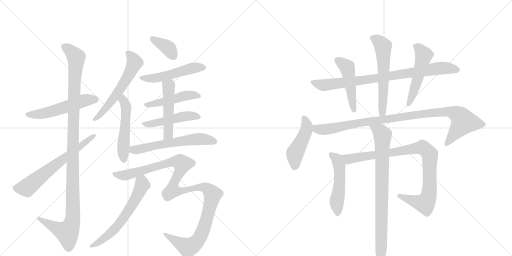
t = 0.00 s
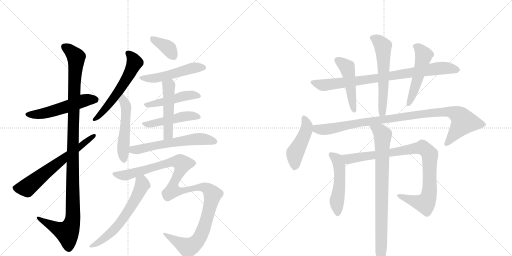
t = 3.42 s
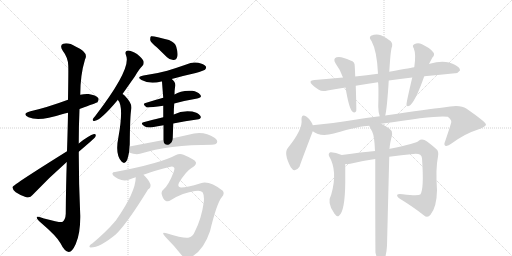
t = 6.83 s
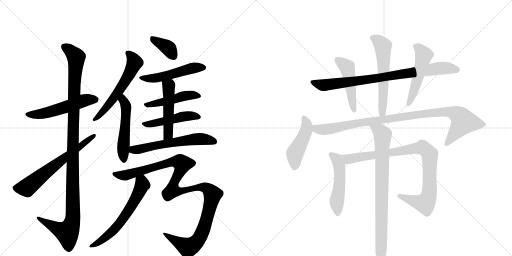
t = 10.24 s
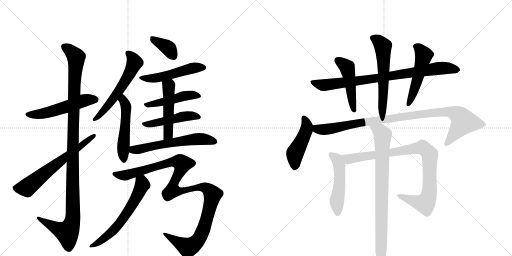
t = 13.66 s
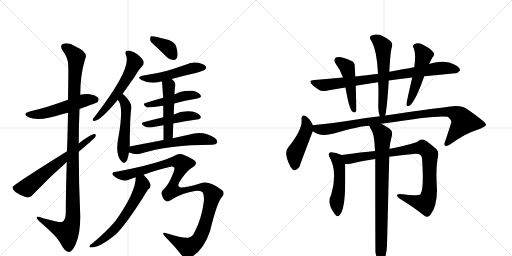
t = 17.07 s

The animated SVG that drew these frames (rendered in a browser with its animation timeline set to each time). Animation: 22 CSS @keyframes rules; one cycle of 17.07 s.

<svg version="1.1" viewBox="0 0 2048 1024" xmlns="http://www.w3.org/2000/svg">
  <g stroke="lightgray" stroke-dasharray="1,1" stroke-width="1" transform="scale(4, 4)">
    <line x1="0" y1="0" x2="256" y2="256"></line>
    <line x1="256" y1="0" x2="0" y2="256"></line>
    <line x1="128" y1="0" x2="128" y2="256"></line>
    <line x1="0" y1="128" x2="256" y2="128"></line>
    <line x1="256" y1="0" x2="512" y2="256"></line>
    <line x1="512" y1="0" x2="256" y2="256"></line>
    <line x1="384" y1="0" x2="384" y2="256"></line>
    <line x1="256" y1="128" x2="512" y2="128"></line>
  </g>
<g transform="scale(1, -1) translate(0, -850)">
   <style type="text/css">
    @keyframes keyframes0 {
      from {
       stroke: black;
       stroke-dashoffset: 534;
       stroke-width: 128;
       }
       63% {
       animation-timing-function: step-end;
       stroke: black;
       stroke-dashoffset: 0;
       stroke-width: 128;
       }
       to {
       stroke: black;
       stroke-width: 1024;
       }
       }
       #make-me-a-hanzi-animation-0 {
         animation: keyframes0 0.684570s both;
         animation-delay: 0.000000s;
         animation-timing-function: linear;
       }
    @keyframes keyframes1 {
      from {
       stroke: black;
       stroke-dashoffset: 1151;
       stroke-width: 128;
       }
       79% {
       animation-timing-function: step-end;
       stroke: black;
       stroke-dashoffset: 0;
       stroke-width: 128;
       }
       to {
       stroke: black;
       stroke-width: 1024;
       }
       }
       #make-me-a-hanzi-animation-1 {
         animation: keyframes1 1.186686s both;
         animation-delay: 0.684570s;
         animation-timing-function: linear;
       }
    @keyframes keyframes2 {
      from {
       stroke: black;
       stroke-dashoffset: 645;
       stroke-width: 128;
       }
       68% {
       animation-timing-function: step-end;
       stroke: black;
       stroke-dashoffset: 0;
       stroke-width: 128;
       }
       to {
       stroke: black;
       stroke-width: 1024;
       }
       }
       #make-me-a-hanzi-animation-2 {
         animation: keyframes2 0.774902s both;
         animation-delay: 1.871257s;
         animation-timing-function: linear;
       }
    @keyframes keyframes3 {
      from {
       stroke: black;
       stroke-dashoffset: 582;
       stroke-width: 128;
       }
       65% {
       animation-timing-function: step-end;
       stroke: black;
       stroke-dashoffset: 0;
       stroke-width: 128;
       }
       to {
       stroke: black;
       stroke-width: 1024;
       }
       }
       #make-me-a-hanzi-animation-3 {
         animation: keyframes3 0.723633s both;
         animation-delay: 2.646159s;
         animation-timing-function: linear;
       }
    @keyframes keyframes4 {
      from {
       stroke: black;
       stroke-dashoffset: 512;
       stroke-width: 128;
       }
       63% {
       animation-timing-function: step-end;
       stroke: black;
       stroke-dashoffset: 0;
       stroke-width: 128;
       }
       to {
       stroke: black;
       stroke-width: 1024;
       }
       }
       #make-me-a-hanzi-animation-4 {
         animation: keyframes4 0.666667s both;
         animation-delay: 3.369792s;
         animation-timing-function: linear;
       }
    @keyframes keyframes5 {
      from {
       stroke: black;
       stroke-dashoffset: 373;
       stroke-width: 128;
       }
       55% {
       animation-timing-function: step-end;
       stroke: black;
       stroke-dashoffset: 0;
       stroke-width: 128;
       }
       to {
       stroke: black;
       stroke-width: 1024;
       }
       }
       #make-me-a-hanzi-animation-5 {
         animation: keyframes5 0.553548s both;
         animation-delay: 4.036458s;
         animation-timing-function: linear;
       }
    @keyframes keyframes6 {
      from {
       stroke: black;
       stroke-dashoffset: 508;
       stroke-width: 128;
       }
       62% {
       animation-timing-function: step-end;
       stroke: black;
       stroke-dashoffset: 0;
       stroke-width: 128;
       }
       to {
       stroke: black;
       stroke-width: 1024;
       }
       }
       #make-me-a-hanzi-animation-6 {
         animation: keyframes6 0.663411s both;
         animation-delay: 4.590007s;
         animation-timing-function: linear;
       }
    @keyframes keyframes7 {
      from {
       stroke: black;
       stroke-dashoffset: 470;
       stroke-width: 128;
       }
       60% {
       animation-timing-function: step-end;
       stroke: black;
       stroke-dashoffset: 0;
       stroke-width: 128;
       }
       to {
       stroke: black;
       stroke-width: 1024;
       }
       }
       #make-me-a-hanzi-animation-7 {
         animation: keyframes7 0.632487s both;
         animation-delay: 5.253418s;
         animation-timing-function: linear;
       }
    @keyframes keyframes8 {
      from {
       stroke: black;
       stroke-dashoffset: 477;
       stroke-width: 128;
       }
       61% {
       animation-timing-function: step-end;
       stroke: black;
       stroke-dashoffset: 0;
       stroke-width: 128;
       }
       to {
       stroke: black;
       stroke-width: 1024;
       }
       }
       #make-me-a-hanzi-animation-8 {
         animation: keyframes8 0.638184s both;
         animation-delay: 5.885905s;
         animation-timing-function: linear;
       }
    @keyframes keyframes9 {
      from {
       stroke: black;
       stroke-dashoffset: 495;
       stroke-width: 128;
       }
       62% {
       animation-timing-function: step-end;
       stroke: black;
       stroke-dashoffset: 0;
       stroke-width: 128;
       }
       to {
       stroke: black;
       stroke-width: 1024;
       }
       }
       #make-me-a-hanzi-animation-9 {
         animation: keyframes9 0.652832s both;
         animation-delay: 6.524089s;
         animation-timing-function: linear;
       }
    @keyframes keyframes10 {
      from {
       stroke: black;
       stroke-dashoffset: 595;
       stroke-width: 128;
       }
       66% {
       animation-timing-function: step-end;
       stroke: black;
       stroke-dashoffset: 0;
       stroke-width: 128;
       }
       to {
       stroke: black;
       stroke-width: 1024;
       }
       }
       #make-me-a-hanzi-animation-10 {
         animation: keyframes10 0.734212s both;
         animation-delay: 7.176921s;
         animation-timing-function: linear;
       }
    @keyframes keyframes11 {
      from {
       stroke: black;
       stroke-dashoffset: 1158;
       stroke-width: 128;
       }
       79% {
       animation-timing-function: step-end;
       stroke: black;
       stroke-dashoffset: 0;
       stroke-width: 128;
       }
       to {
       stroke: black;
       stroke-width: 1024;
       }
       }
       #make-me-a-hanzi-animation-11 {
         animation: keyframes11 1.192383s both;
         animation-delay: 7.911133s;
         animation-timing-function: linear;
       }
    @keyframes keyframes12 {
      from {
       stroke: black;
       stroke-dashoffset: 613;
       stroke-width: 128;
       }
       67% {
       animation-timing-function: step-end;
       stroke: black;
       stroke-dashoffset: 0;
       stroke-width: 128;
       }
       to {
       stroke: black;
       stroke-width: 1024;
       }
       }
       #make-me-a-hanzi-animation-12 {
         animation: keyframes12 0.748861s both;
         animation-delay: 9.103516s;
         animation-timing-function: linear;
       }
    @keyframes keyframes13 {
      from {
       stroke: black;
       stroke-dashoffset: 840;
       stroke-width: 128;
       }
       73% {
       animation-timing-function: step-end;
       stroke: black;
       stroke-dashoffset: 0;
       stroke-width: 128;
       }
       to {
       stroke: black;
       stroke-width: 1024;
       }
       }
       #make-me-a-hanzi-animation-13 {
         animation: keyframes13 0.933594s both;
         animation-delay: 9.852376s;
         animation-timing-function: linear;
       }
    @keyframes keyframes14 {
      from {
       stroke: black;
       stroke-dashoffset: 474;
       stroke-width: 128;
       }
       61% {
       animation-timing-function: step-end;
       stroke: black;
       stroke-dashoffset: 0;
       stroke-width: 128;
       }
       to {
       stroke: black;
       stroke-width: 1024;
       }
       }
       #make-me-a-hanzi-animation-14 {
         animation: keyframes14 0.635742s both;
         animation-delay: 10.785970s;
         animation-timing-function: linear;
       }
    @keyframes keyframes15 {
      from {
       stroke: black;
       stroke-dashoffset: 583;
       stroke-width: 128;
       }
       65% {
       animation-timing-function: step-end;
       stroke: black;
       stroke-dashoffset: 0;
       stroke-width: 128;
       }
       to {
       stroke: black;
       stroke-width: 1024;
       }
       }
       #make-me-a-hanzi-animation-15 {
         animation: keyframes15 0.724447s both;
         animation-delay: 11.421712s;
         animation-timing-function: linear;
       }
    @keyframes keyframes16 {
      from {
       stroke: black;
       stroke-dashoffset: 511;
       stroke-width: 128;
       }
       62% {
       animation-timing-function: step-end;
       stroke: black;
       stroke-dashoffset: 0;
       stroke-width: 128;
       }
       to {
       stroke: black;
       stroke-width: 1024;
       }
       }
       #make-me-a-hanzi-animation-16 {
         animation: keyframes16 0.665853s both;
         animation-delay: 12.146159s;
         animation-timing-function: linear;
       }
    @keyframes keyframes17 {
      from {
       stroke: black;
       stroke-dashoffset: 460;
       stroke-width: 128;
       }
       60% {
       animation-timing-function: step-end;
       stroke: black;
       stroke-dashoffset: 0;
       stroke-width: 128;
       }
       to {
       stroke: black;
       stroke-width: 1024;
       }
       }
       #make-me-a-hanzi-animation-17 {
         animation: keyframes17 0.624349s both;
         animation-delay: 12.812012s;
         animation-timing-function: linear;
       }
    @keyframes keyframes18 {
      from {
       stroke: black;
       stroke-dashoffset: 992;
       stroke-width: 128;
       }
       76% {
       animation-timing-function: step-end;
       stroke: black;
       stroke-dashoffset: 0;
       stroke-width: 128;
       }
       to {
       stroke: black;
       stroke-width: 1024;
       }
       }
       #make-me-a-hanzi-animation-18 {
         animation: keyframes18 1.057292s both;
         animation-delay: 13.436361s;
         animation-timing-function: linear;
       }
    @keyframes keyframes19 {
      from {
       stroke: black;
       stroke-dashoffset: 505;
       stroke-width: 128;
       }
       62% {
       animation-timing-function: step-end;
       stroke: black;
       stroke-dashoffset: 0;
       stroke-width: 128;
       }
       to {
       stroke: black;
       stroke-width: 1024;
       }
       }
       #make-me-a-hanzi-animation-19 {
         animation: keyframes19 0.660970s both;
         animation-delay: 14.493652s;
         animation-timing-function: linear;
       }
    @keyframes keyframes20 {
      from {
       stroke: black;
       stroke-dashoffset: 927;
       stroke-width: 128;
       }
       75% {
       animation-timing-function: step-end;
       stroke: black;
       stroke-dashoffset: 0;
       stroke-width: 128;
       }
       to {
       stroke: black;
       stroke-width: 1024;
       }
       }
       #make-me-a-hanzi-animation-20 {
         animation: keyframes20 1.004395s both;
         animation-delay: 15.154622s;
         animation-timing-function: linear;
       }
    @keyframes keyframes21 {
      from {
       stroke: black;
       stroke-dashoffset: 817;
       stroke-width: 128;
       }
       73% {
       animation-timing-function: step-end;
       stroke: black;
       stroke-dashoffset: 0;
       stroke-width: 128;
       }
       to {
       stroke: black;
       stroke-width: 1024;
       }
       }
       #make-me-a-hanzi-animation-21 {
         animation: keyframes21 0.914876s both;
         animation-delay: 16.159017s;
         animation-timing-function: linear;
       }
</style>
<path d="M 318 414 Q 387 439 390 441 Q 397 451 393 458 Q 384 470 354 474 Q 338 475 321 471 L 272 451 Q 188 420 122 405 Q 85 395 114 381 Q 156 363 248 393 Q 258 396 272 399 L 318 414 Z" fill="lightgray"></path> 
<path d="M 267 202 Q 264 111 263 -5 Q 262 -29 249 -38 Q 240 -41 176 -24 Q 145 -11 147 -21 Q 148 -28 166 -43 Q 227 -95 242 -123 Q 258 -156 275 -158 Q 288 -159 303 -126 Q 322 -83 321 -12 Q 315 115 315 243 L 315 276 Q 315 346 318 414 L 321 471 Q 321 550 340 612 Q 356 640 304 663 Q 273 682 253 675 Q 237 669 251 647 Q 272 620 273 588 Q 274 572 272 451 L 272 399 Q 271 335 268 245 L 267 202 Z" fill="lightgray"></path> 
<path d="M 268 245 Q 52 110 50 102 Q 49 93 63 81 Q 82 68 105 61 Q 121 57 130 70 Q 193 137 267 202 L 315 243 Q 375 294 381 302 Q 387 315 376 314 Q 357 310 315 276 L 268 245 Z" fill="lightgray"></path> 
<path d="M 490 474 L 540 545 Q 556 573 570 587 Q 577 594 574 606 Q 570 616 548 634 Q 526 647 512 648 Q 497 647 504 629 Q 528 577 381 386 Q 374 379 371 373 Q 370 364 380 367 Q 404 370 470 449 Q 470 450 471 451 L 490 474 Z" fill="lightgray"></path> 
<path d="M 518 264 Q 519 270 519 274 Q 520 388 525 413 Q 531 434 501 465 Q 497 471 490 474 C 465 490 453 475 471 451 Q 496 426 474 303 Q 459 231 487 203 Q 500 191 509 211 Q 513 224 516 240 L 518 264 Z" fill="lightgray"></path> 
<path d="M 628 660 L 668 621 Q 680 609 695 610 Q 705 610 709 623 Q 713 636 705 663 Q 701 679 676 690 Q 613 708 604 705 Q 600 701 601 689 Q 604 679 628 660 Z" fill="lightgray"></path> 
<path d="M 687 534 Q 733 547 783 558 Q 814 567 820 571 Q 827 578 823 585 Q 816 594 793 599 Q 768 603 745 592 Q 708 579 669 567 Q 626 555 574 548 Q 544 542 566 530 Q 599 512 645 524 Q 646 525 648 524 C 655 525 658 526 687 534 Z" fill="lightgray"></path> 
<path d="M 697 436 Q 746 449 789 456 Q 810 460 801 471 Q 791 484 769 487 Q 724 490 698 472 L 653 459 Q 616 449 582 438 Q 567 434 586 421 Q 589 418 653 427 L 697 436 Z" fill="lightgray"></path> 
<path d="M 693 356 Q 742 366 788 372 Q 809 376 801 387 Q 791 400 769 404 Q 730 410 695 392 L 653 381 Q 610 371 574 361 Q 559 358 578 345 Q 588 338 609 341 Q 630 345 654 349 L 693 356 Z" fill="lightgray"></path> 
<path d="M 691 297 Q 692 328 693 356 L 695 392 Q 695 414 697 436 L 698 472 Q 698 487 700 501 Q 706 519 687 534 C 665 554 646 554 648 524 Q 648 521 653 459 L 653 427 L 653 381 L 654 349 L 654 290 C 654 260 690 267 691 297 Z" fill="lightgray"></path> 
<path d="M 654 290 L 518 264 C 489 258 487 249 516 240 Q 543 230 560 235 Q 675 271 848 271 Q 864 272 868 279 Q 872 289 858 299 Q 813 330 754 311 L 691 297 L 654 290 Z" fill="lightgray"></path> 
<path d="M 574 151 Q 631 172 678 182 Q 691 186 696 180 Q 700 176 695 163 Q 676 112 654 92 Q 644 85 647 73 Q 651 54 662 47 Q 672 41 684 50 Q 732 80 780 86 Q 804 90 811 80 Q 818 67 815 41 Q 806 -25 779 -77 Q 772 -95 756 -100 Q 740 -106 666 -83 Q 641 -74 662 -98 Q 699 -135 726 -170 Q 741 -189 761 -180 Q 813 -155 840 -75 Q 867 37 887 61 Q 900 76 891 87 Q 837 129 803 117 Q 739 98 723 100 Q 708 101 716 119 Q 744 165 766 178 Q 788 191 783 202 Q 779 212 734 231 Q 719 238 704 230 Q 644 197 460 162 Q 451 162 450 157 Q 447 150 472 135 Q 497 122 520 133 Q 530 137 543 141 L 574 151 Z" fill="lightgray"></path> 
<path d="M 543 141 Q 543 81 462 -34 Q 459 -34 459 -37 Q 426 -76 369 -124 Q 363 -127 360 -131 Q 354 -138 363 -140 Q 400 -140 464 -87 Q 465 -84 468 -83 Q 514 -35 592 92 Q 604 99 602 112 Q 596 130 574 151 C 553 172 545 171 543 141 Z" fill="lightgray"></path> 
<path d="M 1555 528 Q 1598 535 1649 540 L 1697 545 Q 1763 552 1820 557 Q 1830 556 1840 568 Q 1841 580 1819 591 Q 1780 613 1719 595 Q 1716 595 1716 594 L 1657 581 Q 1654 581 1557 563 L 1512 555 Q 1466 549 1421 544 L 1372 540 Q 1317 536 1258 530 Q 1230 529 1250 510 Q 1260 500 1275 491 Q 1288 482 1310 488 Q 1344 495 1382 500 L 1423 507 Q 1465 514 1512 521 L 1555 528 Z" fill="lightgray"></path> 
<path d="M 1421 544 Q 1420 566 1419 585 Q 1420 603 1402 608 Q 1363 627 1346 621 Q 1330 614 1343 595 Q 1362 570 1372 540 L 1382 500 Q 1395 421 1408 405 Q 1420 395 1425 406 Q 1426 415 1423 507 L 1421 544 Z" fill="lightgray"></path> 
<path d="M 1541 388 Q 1548 415 1555 528 L 1557 563 L 1559 592 Q 1562 638 1566 657 Q 1573 675 1563 685 Q 1550 697 1524 709 Q 1505 716 1484 707 Q 1474 700 1486 686 Q 1508 646 1512 555 L 1512 521 Q 1515 509 1513 423 Q 1513 402 1519 385 C 1527 356 1535 359 1541 388 Z" fill="lightgray"></path> 
<path d="M 1649 540 Q 1625 438 1626 432 Q 1627 419 1642 430 Q 1664 451 1697 545 L 1716 594 L 1729 619 Q 1742 632 1732 642 Q 1720 658 1688 673 Q 1672 682 1657 673 Q 1647 667 1655 657 Q 1665 633 1657 581 L 1649 540 Z" fill="lightgray"></path> 
<path d="M 1251 349 Q 1250 350 1250 353 Q 1237 377 1225 384 Q 1206 397 1206 372 Q 1212 333 1152 259 Q 1133 238 1163 181 Q 1179 156 1198 183 Q 1198 186 1251 325 C 1256 337 1256 337 1251 349 Z" fill="lightgray"></path> 
<path d="M 1525 355 Q 1753 391 1791 383 Q 1807 370 1805 361 Q 1805 357 1781 286 Q 1774 271 1781 267 Q 1790 263 1806 276 Q 1861 316 1907 330 Q 1944 343 1944 352 Q 1943 362 1865 416 Q 1841 434 1773 420 Q 1719 414 1541 388 L 1519 385 Q 1455 378 1381 365 Q 1320 355 1259 350 Q 1255 350 1251 349 C 1221 346 1224 339 1251 325 Q 1281 301 1335 316 Q 1443 347 1477 347 L 1525 355 Z" fill="lightgray"></path> 
<path d="M 1367 230 Q 1340 242 1322 241 Q 1312 237 1316 226 Q 1352 166 1325 72 Q 1306 38 1337 -3 Q 1337 -4 1340 -7 Q 1347 -19 1356 -13 Q 1380 5 1381 120 L 1381 194 C 1381 224 1381 224 1367 230 Z" fill="lightgray"></path> 
<path d="M 1557 223 Q 1605 230 1653 234 Q 1686 238 1688 217 Q 1697 91 1681 72 Q 1672 65 1611 73 Q 1593 76 1589 71 Q 1586 65 1598 56 Q 1658 19 1695 -11 Q 1710 -24 1722 -9 Q 1747 22 1748 89 Q 1742 176 1752 224 Q 1756 245 1745 254 Q 1717 279 1698 290 Q 1685 296 1675 287 Q 1668 277 1560 255 Q 1559 255 1558 254 L 1500 246 Q 1449 242 1367 230 C 1337 226 1351 192 1381 194 Q 1390 193 1401 195 Q 1450 207 1501 214 L 1557 223 Z" fill="lightgray"></path> 
<path d="M 1502 -161 Q 1508 -186 1514 -195 Q 1520 -202 1527 -200 Q 1545 -188 1548 -133 Q 1548 -130 1557 223 L 1558 254 Q 1559 275 1568 309 Q 1571 327 1557 336 Q 1538 349 1525 355 C 1499 369 1464 374 1477 347 Q 1477 346 1489 323 Q 1498 304 1500 246 L 1501 214 Q 1501 -152 1502 -161 Z" fill="lightgray"></path> 
      <clipPath id="make-me-a-hanzi-clip-0">
      <path d="M 318 414 Q 387 439 390 441 Q 397 451 393 458 Q 384 470 354 474 Q 338 475 321 471 L 272 451 Q 188 420 122 405 Q 85 395 114 381 Q 156 363 248 393 Q 258 396 272 399 L 318 414 Z" fill="lightgray"></path>
      </clipPath>
      <path clip-path="url(#make-me-a-hanzi-clip-0)" d="M 115 394 L 167 395 L 232 411 L 331 447 L 372 453 L 384 449 " fill="none" id="make-me-a-hanzi-animation-0" stroke-dasharray="406 812" stroke-linecap="round"></path>

      <clipPath id="make-me-a-hanzi-clip-1">
      <path d="M 267 202 Q 264 111 263 -5 Q 262 -29 249 -38 Q 240 -41 176 -24 Q 145 -11 147 -21 Q 148 -28 166 -43 Q 227 -95 242 -123 Q 258 -156 275 -158 Q 288 -159 303 -126 Q 322 -83 321 -12 Q 315 115 315 243 L 315 276 Q 315 346 318 414 L 321 471 Q 321 550 340 612 Q 356 640 304 663 Q 273 682 253 675 Q 237 669 251 647 Q 272 620 273 588 Q 274 572 272 451 L 272 399 Q 271 335 268 245 L 267 202 Z" fill="lightgray"></path>
      </clipPath>
      <path clip-path="url(#make-me-a-hanzi-clip-1)" d="M 260 660 L 300 629 L 305 614 L 292 320 L 292 -21 L 285 -51 L 269 -80 L 153 -23 " fill="none" id="make-me-a-hanzi-animation-1" stroke-dasharray="1023 2046" stroke-linecap="round"></path>

      <clipPath id="make-me-a-hanzi-clip-2">
      <path d="M 268 245 Q 52 110 50 102 Q 49 93 63 81 Q 82 68 105 61 Q 121 57 130 70 Q 193 137 267 202 L 315 243 Q 375 294 381 302 Q 387 315 376 314 Q 357 310 315 276 L 268 245 Z" fill="lightgray"></path>
      </clipPath>
      <path clip-path="url(#make-me-a-hanzi-clip-2)" d="M 56 99 L 107 99 L 241 208 L 317 259 L 374 306 " fill="none" id="make-me-a-hanzi-animation-2" stroke-dasharray="517 1034" stroke-linecap="round"></path>

      <clipPath id="make-me-a-hanzi-clip-3">
      <path d="M 490 474 L 540 545 Q 556 573 570 587 Q 577 594 574 606 Q 570 616 548 634 Q 526 647 512 648 Q 497 647 504 629 Q 528 577 381 386 Q 374 379 371 373 Q 370 364 380 367 Q 404 370 470 449 Q 470 450 471 451 L 490 474 Z" fill="lightgray"></path>
      </clipPath>
      <path clip-path="url(#make-me-a-hanzi-clip-3)" d="M 512 637 L 531 618 L 538 600 L 523 564 L 451 449 L 378 373 " fill="none" id="make-me-a-hanzi-animation-3" stroke-dasharray="454 908" stroke-linecap="round"></path>

      <clipPath id="make-me-a-hanzi-clip-4">
      <path d="M 518 264 Q 519 270 519 274 Q 520 388 525 413 Q 531 434 501 465 Q 497 471 490 474 C 465 490 453 475 471 451 Q 496 426 474 303 Q 459 231 487 203 Q 500 191 509 211 Q 513 224 516 240 L 518 264 Z" fill="lightgray"></path>
      </clipPath>
      <path clip-path="url(#make-me-a-hanzi-clip-4)" d="M 491 464 L 505 420 L 493 258 L 496 211 " fill="none" id="make-me-a-hanzi-animation-4" stroke-dasharray="384 768" stroke-linecap="round"></path>

      <clipPath id="make-me-a-hanzi-clip-5">
      <path d="M 628 660 L 668 621 Q 680 609 695 610 Q 705 610 709 623 Q 713 636 705 663 Q 701 679 676 690 Q 613 708 604 705 Q 600 701 601 689 Q 604 679 628 660 Z" fill="lightgray"></path>
      </clipPath>
      <path clip-path="url(#make-me-a-hanzi-clip-5)" d="M 607 700 L 676 655 L 694 625 " fill="none" id="make-me-a-hanzi-animation-5" stroke-dasharray="245 490" stroke-linecap="round"></path>

      <clipPath id="make-me-a-hanzi-clip-6">
      <path d="M 687 534 Q 733 547 783 558 Q 814 567 820 571 Q 827 578 823 585 Q 816 594 793 599 Q 768 603 745 592 Q 708 579 669 567 Q 626 555 574 548 Q 544 542 566 530 Q 599 512 645 524 Q 646 525 648 524 C 655 525 658 526 687 534 Z" fill="lightgray"></path>
      </clipPath>
      <path clip-path="url(#make-me-a-hanzi-clip-6)" d="M 567 540 L 618 536 L 767 577 L 813 580 " fill="none" id="make-me-a-hanzi-animation-6" stroke-dasharray="380 760" stroke-linecap="round"></path>

      <clipPath id="make-me-a-hanzi-clip-7">
      <path d="M 697 436 Q 746 449 789 456 Q 810 460 801 471 Q 791 484 769 487 Q 724 490 698 472 L 653 459 Q 616 449 582 438 Q 567 434 586 421 Q 589 418 653 427 L 697 436 Z" fill="lightgray"></path>
      </clipPath>
      <path clip-path="url(#make-me-a-hanzi-clip-7)" d="M 584 429 L 640 438 L 745 468 L 793 465 " fill="none" id="make-me-a-hanzi-animation-7" stroke-dasharray="342 684" stroke-linecap="round"></path>

      <clipPath id="make-me-a-hanzi-clip-8">
      <path d="M 693 356 Q 742 366 788 372 Q 809 376 801 387 Q 791 400 769 404 Q 730 410 695 392 L 653 381 Q 610 371 574 361 Q 559 358 578 345 Q 588 338 609 341 Q 630 345 654 349 L 693 356 Z" fill="lightgray"></path>
      </clipPath>
      <path clip-path="url(#make-me-a-hanzi-clip-8)" d="M 575 353 L 600 353 L 734 385 L 792 382 " fill="none" id="make-me-a-hanzi-animation-8" stroke-dasharray="349 698" stroke-linecap="round"></path>

      <clipPath id="make-me-a-hanzi-clip-9">
      <path d="M 691 297 Q 692 328 693 356 L 695 392 Q 695 414 697 436 L 698 472 Q 698 487 700 501 Q 706 519 687 534 C 665 554 646 554 648 524 Q 648 521 653 459 L 653 427 L 653 381 L 654 349 L 654 290 C 654 260 690 267 691 297 Z" fill="lightgray"></path>
      </clipPath>
      <path clip-path="url(#make-me-a-hanzi-clip-9)" d="M 655 523 L 675 505 L 674 320 L 659 297 " fill="none" id="make-me-a-hanzi-animation-9" stroke-dasharray="367 734" stroke-linecap="round"></path>

      <clipPath id="make-me-a-hanzi-clip-10">
      <path d="M 654 290 L 518 264 C 489 258 487 249 516 240 Q 543 230 560 235 Q 675 271 848 271 Q 864 272 868 279 Q 872 289 858 299 Q 813 330 754 311 L 691 297 L 654 290 Z" fill="lightgray"></path>
      </clipPath>
      <path clip-path="url(#make-me-a-hanzi-clip-10)" d="M 527 245 L 533 251 L 634 271 L 782 294 L 830 292 L 859 284 " fill="none" id="make-me-a-hanzi-animation-10" stroke-dasharray="467 934" stroke-linecap="round"></path>

      <clipPath id="make-me-a-hanzi-clip-11">
      <path d="M 574 151 Q 631 172 678 182 Q 691 186 696 180 Q 700 176 695 163 Q 676 112 654 92 Q 644 85 647 73 Q 651 54 662 47 Q 672 41 684 50 Q 732 80 780 86 Q 804 90 811 80 Q 818 67 815 41 Q 806 -25 779 -77 Q 772 -95 756 -100 Q 740 -106 666 -83 Q 641 -74 662 -98 Q 699 -135 726 -170 Q 741 -189 761 -180 Q 813 -155 840 -75 Q 867 37 887 61 Q 900 76 891 87 Q 837 129 803 117 Q 739 98 723 100 Q 708 101 716 119 Q 744 165 766 178 Q 788 191 783 202 Q 779 212 734 231 Q 719 238 704 230 Q 644 197 460 162 Q 451 162 450 157 Q 447 150 472 135 Q 497 122 520 133 Q 530 137 543 141 L 574 151 Z" fill="lightgray"></path>
      </clipPath>
      <path clip-path="url(#make-me-a-hanzi-clip-11)" d="M 457 155 L 485 148 L 508 150 L 689 203 L 720 202 L 729 191 L 691 102 L 692 86 L 728 86 L 796 102 L 821 99 L 849 76 L 819 -57 L 798 -102 L 782 -122 L 752 -140 L 675 -94 " fill="none" id="make-me-a-hanzi-animation-11" stroke-dasharray="1030 2060" stroke-linecap="round"></path>

      <clipPath id="make-me-a-hanzi-clip-12">
      <path d="M 543 141 Q 543 81 462 -34 Q 459 -34 459 -37 Q 426 -76 369 -124 Q 363 -127 360 -131 Q 354 -138 363 -140 Q 400 -140 464 -87 Q 465 -84 468 -83 Q 514 -35 592 92 Q 604 99 602 112 Q 596 130 574 151 C 553 172 545 171 543 141 Z" fill="lightgray"></path>
      </clipPath>
      <path clip-path="url(#make-me-a-hanzi-clip-12)" d="M 550 136 L 566 123 L 568 110 L 556 78 L 511 2 L 446 -80 L 367 -134 " fill="none" id="make-me-a-hanzi-animation-12" stroke-dasharray="485 970" stroke-linecap="round"></path>

      <clipPath id="make-me-a-hanzi-clip-13">
      <path d="M 1555 528 Q 1598 535 1649 540 L 1697 545 Q 1763 552 1820 557 Q 1830 556 1840 568 Q 1841 580 1819 591 Q 1780 613 1719 595 Q 1716 595 1716 594 L 1657 581 Q 1654 581 1557 563 L 1512 555 Q 1466 549 1421 544 L 1372 540 Q 1317 536 1258 530 Q 1230 529 1250 510 Q 1260 500 1275 491 Q 1288 482 1310 488 Q 1344 495 1382 500 L 1423 507 Q 1465 514 1512 521 L 1555 528 Z" fill="lightgray"></path>
      </clipPath>
      <path clip-path="url(#make-me-a-hanzi-clip-13)" d="M 1252 521 L 1297 510 L 1531 540 L 1761 578 L 1829 570 " fill="none" id="make-me-a-hanzi-animation-13" stroke-dasharray="712 1424" stroke-linecap="round"></path>

      <clipPath id="make-me-a-hanzi-clip-14">
      <path d="M 1421 544 Q 1420 566 1419 585 Q 1420 603 1402 608 Q 1363 627 1346 621 Q 1330 614 1343 595 Q 1362 570 1372 540 L 1382 500 Q 1395 421 1408 405 Q 1420 395 1425 406 Q 1426 415 1423 507 L 1421 544 Z" fill="lightgray"></path>
      </clipPath>
      <path clip-path="url(#make-me-a-hanzi-clip-14)" d="M 1352 607 L 1388 580 L 1417 409 " fill="none" id="make-me-a-hanzi-animation-14" stroke-dasharray="346 692" stroke-linecap="round"></path>

      <clipPath id="make-me-a-hanzi-clip-15">
      <path d="M 1541 388 Q 1548 415 1555 528 L 1557 563 L 1559 592 Q 1562 638 1566 657 Q 1573 675 1563 685 Q 1550 697 1524 709 Q 1505 716 1484 707 Q 1474 700 1486 686 Q 1508 646 1512 555 L 1512 521 Q 1515 509 1513 423 Q 1513 402 1519 385 C 1527 356 1535 359 1541 388 Z" fill="lightgray"></path>
      </clipPath>
      <path clip-path="url(#make-me-a-hanzi-clip-15)" d="M 1492 697 L 1512 688 L 1532 665 L 1535 494 L 1529 401 L 1535 393 " fill="none" id="make-me-a-hanzi-animation-15" stroke-dasharray="455 910" stroke-linecap="round"></path>

      <clipPath id="make-me-a-hanzi-clip-16">
      <path d="M 1649 540 Q 1625 438 1626 432 Q 1627 419 1642 430 Q 1664 451 1697 545 L 1716 594 L 1729 619 Q 1742 632 1732 642 Q 1720 658 1688 673 Q 1672 682 1657 673 Q 1647 667 1655 657 Q 1665 633 1657 581 L 1649 540 Z" fill="lightgray"></path>
      </clipPath>
      <path clip-path="url(#make-me-a-hanzi-clip-16)" d="M 1661 664 L 1675 657 L 1694 627 L 1673 541 L 1634 432 " fill="none" id="make-me-a-hanzi-animation-16" stroke-dasharray="383 766" stroke-linecap="round"></path>

      <clipPath id="make-me-a-hanzi-clip-17">
      <path d="M 1251 349 Q 1250 350 1250 353 Q 1237 377 1225 384 Q 1206 397 1206 372 Q 1212 333 1152 259 Q 1133 238 1163 181 Q 1179 156 1198 183 Q 1198 186 1251 325 C 1256 337 1256 337 1251 349 Z" fill="lightgray"></path>
      </clipPath>
      <path clip-path="url(#make-me-a-hanzi-clip-17)" d="M 1216 377 L 1228 349 L 1226 331 L 1180 237 L 1179 186 " fill="none" id="make-me-a-hanzi-animation-17" stroke-dasharray="332 664" stroke-linecap="round"></path>

      <clipPath id="make-me-a-hanzi-clip-18">
      <path d="M 1525 355 Q 1753 391 1791 383 Q 1807 370 1805 361 Q 1805 357 1781 286 Q 1774 271 1781 267 Q 1790 263 1806 276 Q 1861 316 1907 330 Q 1944 343 1944 352 Q 1943 362 1865 416 Q 1841 434 1773 420 Q 1719 414 1541 388 L 1519 385 Q 1455 378 1381 365 Q 1320 355 1259 350 Q 1255 350 1251 349 C 1221 346 1224 339 1251 325 Q 1281 301 1335 316 Q 1443 347 1477 347 L 1525 355 Z" fill="lightgray"></path>
      </clipPath>
      <path clip-path="url(#make-me-a-hanzi-clip-18)" d="M 1256 343 L 1274 332 L 1307 332 L 1455 362 L 1787 405 L 1833 390 L 1855 363 L 1786 274 " fill="none" id="make-me-a-hanzi-animation-18" stroke-dasharray="864 1728" stroke-linecap="round"></path>

      <clipPath id="make-me-a-hanzi-clip-19">
      <path d="M 1367 230 Q 1340 242 1322 241 Q 1312 237 1316 226 Q 1352 166 1325 72 Q 1306 38 1337 -3 Q 1337 -4 1340 -7 Q 1347 -19 1356 -13 Q 1380 5 1381 120 L 1381 194 C 1381 224 1381 224 1367 230 Z" fill="lightgray"></path>
      </clipPath>
      <path clip-path="url(#make-me-a-hanzi-clip-19)" d="M 1325 231 L 1348 213 L 1357 184 L 1359 108 L 1348 54 L 1350 -4 " fill="none" id="make-me-a-hanzi-animation-19" stroke-dasharray="377 754" stroke-linecap="round"></path>

      <clipPath id="make-me-a-hanzi-clip-20">
      <path d="M 1557 223 Q 1605 230 1653 234 Q 1686 238 1688 217 Q 1697 91 1681 72 Q 1672 65 1611 73 Q 1593 76 1589 71 Q 1586 65 1598 56 Q 1658 19 1695 -11 Q 1710 -24 1722 -9 Q 1747 22 1748 89 Q 1742 176 1752 224 Q 1756 245 1745 254 Q 1717 279 1698 290 Q 1685 296 1675 287 Q 1668 277 1560 255 Q 1559 255 1558 254 L 1500 246 Q 1449 242 1367 230 C 1337 226 1351 192 1381 194 Q 1390 193 1401 195 Q 1450 207 1501 214 L 1557 223 Z" fill="lightgray"></path>
      </clipPath>
      <path clip-path="url(#make-me-a-hanzi-clip-20)" d="M 1377 227 L 1387 217 L 1404 215 L 1668 258 L 1691 258 L 1707 248 L 1720 224 L 1719 116 L 1715 65 L 1704 41 L 1700 36 L 1673 41 L 1594 68 " fill="none" id="make-me-a-hanzi-animation-20" stroke-dasharray="799 1598" stroke-linecap="round"></path>

      <clipPath id="make-me-a-hanzi-clip-21">
      <path d="M 1502 -161 Q 1508 -186 1514 -195 Q 1520 -202 1527 -200 Q 1545 -188 1548 -133 Q 1548 -130 1557 223 L 1558 254 Q 1559 275 1568 309 Q 1571 327 1557 336 Q 1538 349 1525 355 C 1499 369 1464 374 1477 347 Q 1477 346 1489 323 Q 1498 304 1500 246 L 1501 214 Q 1501 -152 1502 -161 Z" fill="lightgray"></path>
      </clipPath>
      <path clip-path="url(#make-me-a-hanzi-clip-21)" d="M 1483 346 L 1520 324 L 1531 310 L 1523 -190 " fill="none" id="make-me-a-hanzi-animation-21" stroke-dasharray="689 1378" stroke-linecap="round"></path>

</g>
</svg>
